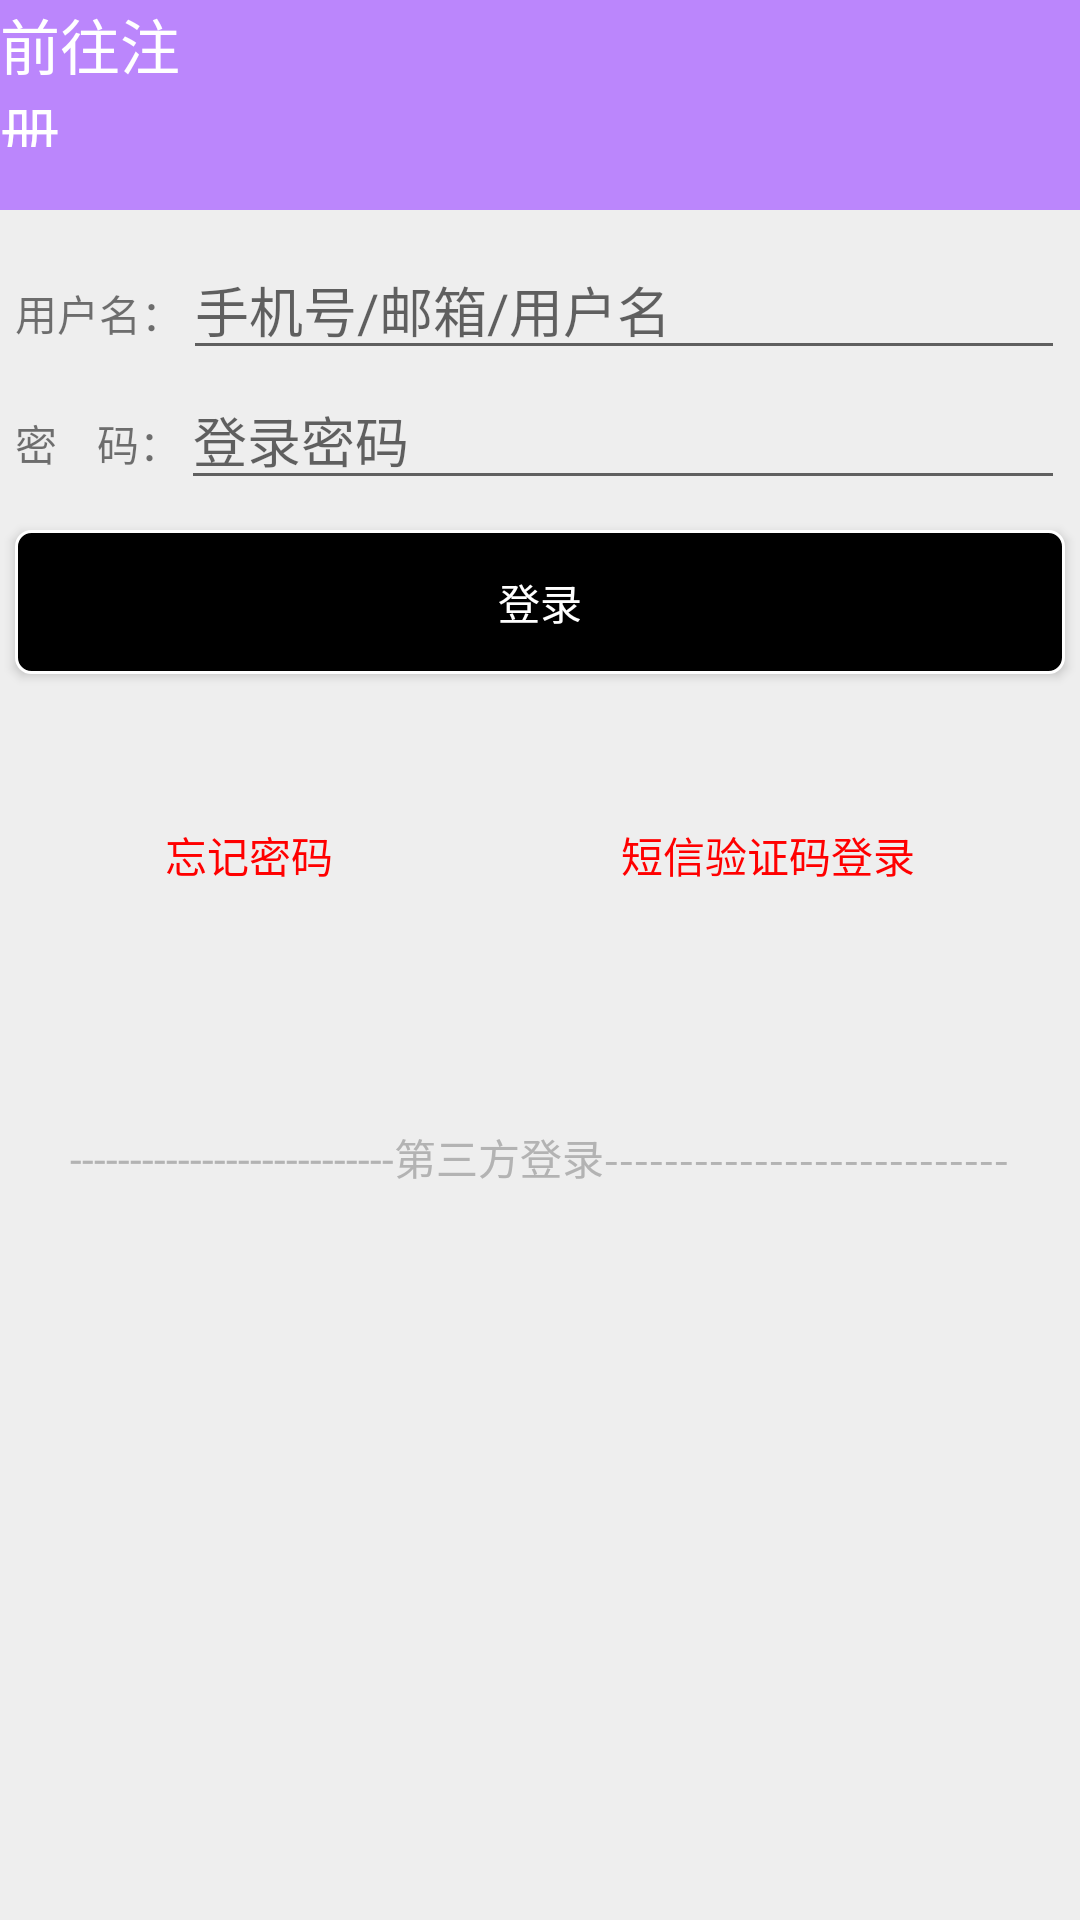

Layout XML and referenced resources for this Android screen:
<!-- AndroidManifest.xml: application theme Theme.AircraftWarbase -->
<!-- res/layout/activity_login.xml -->
<?xml version="1.0" encoding="utf-8"?>
<RelativeLayout
    xmlns:android="http://schemas.android.com/apk/res/android"
    xmlns:app="http://schemas.android.com/apk/res-auto"
    xmlns:tools="http://schemas.android.com/tools"
    android:layout_width="match_parent"
    android:layout_height="match_parent"
    android:background="#eeeeee"
    tools:context=".activity.LoginActivity">
    
    

    <RelativeLayout
        android:id="@+id/rl_loginactivity_top"
        android:layout_width="match_parent"
        android:layout_height="70dp"
        android:background="@color/purple_200">

        <ImageView
            android:id="@+id/iv_loginactivity_back"
            android:layout_width="30dp"
            android:layout_height="30dp"
            android:layout_alignParentStart="true"
            android:layout_alignParentBottom="true"
            android:layout_marginStart="144dp"
            android:layout_marginLeft="10dp"
            android:layout_marginBottom="20dp"
            android:background="@drawable/ic_left_back"
            android:clickable="true"
            android:onClick="onClick" />

        <TextView
            android:id="@+id/tv_loginactivity_login"
            android:layout_width="wrap_content"
            android:layout_height="wrap_content"
            android:layout_alignParentBottom="true"
            android:layout_marginLeft="297dp"
            android:layout_marginBottom="21dp"
            android:layout_toRightOf="@+id/iv_loginactivity_back"
            android:text="登录"
            android:textColor="#fff"
            android:textSize="20dp" />

        <TextView
            android:id="@+id/tv_loginactivity_register"
            android:layout_width="wrap_content"
            android:layout_height="wrap_content"
            android:layout_alignParentRight="true"
            android:layout_alignParentBottom="true"
            android:layout_marginRight="283dp"
            android:layout_marginBottom="21dp"
            android:clickable="true"
            android:text="前往注册"
            android:textColor="#fff"
            android:textSize="20dp" />
    </RelativeLayout>

    <LinearLayout
        android:id="@+id/ll_loginactivity_two"
        android:layout_width="match_parent"
        android:layout_height="wrap_content"
        android:orientation="vertical"
        android:layout_below="@+id/rl_loginactivity_top"
        android:layout_marginTop="10dp"
        android:layout_marginLeft="5dp"
        android:layout_marginRight="5dp"
        >
        <LinearLayout
            android:layout_width="match_parent"
            android:layout_height="wrap_content"
            android:orientation="horizontal">
            <TextView
                android:id="@+id/tv_loginactivity_username"
                android:layout_width="wrap_content"
                android:layout_height="wrap_content"
                android:text="用户名："/>
            <EditText
                android:id="@+id/et_loginactivity_username"
                android:layout_width="match_parent"
                android:layout_height="wrap_content"
                android:hint="手机号/邮箱/用户名"/>
        </LinearLayout>
        <LinearLayout
            android:layout_width="match_parent"
            android:layout_height="wrap_content"
            android:orientation="horizontal">
            <TextView
                android:id="@+id/tv_loginactivity_password"
                android:layout_width="wrap_content"
                android:layout_height="wrap_content"
                android:text="密    码："/>
            <EditText
                android:id="@+id/et_loginactivity_password"
                android:layout_width="match_parent"
                android:layout_height="wrap_content"
                android:hint="登录密码"
                android:inputType="textPassword"/>
        </LinearLayout>
    </LinearLayout>
    
    <Button
        android:id="@+id/bt_loginactivity_login"
        android:layout_width="match_parent"
        android:layout_height="wrap_content"
        android:layout_below="@+id/ll_loginactivity_two"
        android:layout_marginLeft="5dp"
        android:layout_marginTop="10dp"
        android:layout_marginRight="5dp"
        android:background="@drawable/selector_loginactivity_button"
        android:gravity="center"
        android:onClick="onClick"
        android:text="登录"
        android:textColor="#fff" />
    
    <TextView
        android:id="@+id/tv_loginactivity_forget"
        android:text="忘记密码"
        android:textColor="#f00"
        android:layout_width="wrap_content"
        android:layout_height="wrap_content"
        android:layout_marginLeft="50dp"
        android:layout_marginVertical="50dp"
        android:layout_below="@+id/bt_loginactivity_login"
        android:layout_alignLeft="@+id/bt_loginactivity_login"
        />

    <TextView
        android:id="@+id/tv_loginactivity_check"
        android:layout_width="wrap_content"
        android:layout_height="wrap_content"
        android:layout_below="@+id/bt_loginactivity_login"
        android:layout_alignRight="@+id/bt_loginactivity_login"
        android:layout_marginVertical="50dp"
        android:layout_marginRight="50dp"
        android:text="短信验证码登录"
        android:textColor="#f00" />
    
    <TextView
        android:id="@+id/tv_loginactivity_else"
        android:layout_width="wrap_content"
        android:layout_height="wrap_content"
        android:layout_below="@+id/tv_loginactivity_forget"
        android:layout_centerInParent="true"

        android:layout_marginVertical="30dp"
        android:gravity="center"
        android:text="---------------------------第三方登录---------------------------"
        android:textColor="#B3B3B3" />
</RelativeLayout>
<!-- resources referenced by this layout -->
<resources>
  <!-- drawable selector_loginactivity_button (drawable) -->
  <?xml version="1.0" encoding="utf-8"?>
  <selector xmlns:android="http://schemas.android.com/apk/res/android">
      
      
      <item android:state_window_focused="false">
          <shape android:shape="rectangle">
              
              <corners android:radius="5dp" />
              
              <solid android:color="@color/black" />
              
              <stroke android:width="1dp" android:color="#fff" />
          </shape>
      </item>
      
      <item android:state_pressed="true">
          <shape android:shape="rectangle">
              
              <corners android:radius="5dp" />
              
              <solid android:color="#008B8B" />
              
              <stroke android:width="1dp" android:color="#fff" />
          </shape>
      </item>
  </selector>
  <style name="Theme.AircraftWarbase" parent="Theme.MaterialComponents.DayNight.DarkActionBar">
          
          <item name="colorPrimary">@color/purple_500</item>
          <item name="colorPrimaryVariant">@color/purple_700</item>
          <item name="colorOnPrimary">@color/white</item>
          
          <item name="colorSecondary">@color/teal_200</item>
          <item name="colorSecondaryVariant">@color/teal_700</item>
          <item name="colorOnSecondary">@color/black</item>
          
          <item name="android:statusBarColor" tools:targetApi="l">?attr/colorPrimaryVariant</item>
          
      </style>
  <!-- not gathered from this repository: default colours our renderer supplied (Android Studio template values) -->
  <color name="purple_200">#FFBB86FC</color>
  <color name="purple_500">#FF6200EE</color>
  <color name="purple_700">#FF3700B3</color>
  <color name="teal_200">#FF03DAC5</color>
  <color name="teal_700">#FF018786</color>
  <color name="black">#FF000000</color>
  <color name="white">#FFFFFFFF</color>
</resources>
